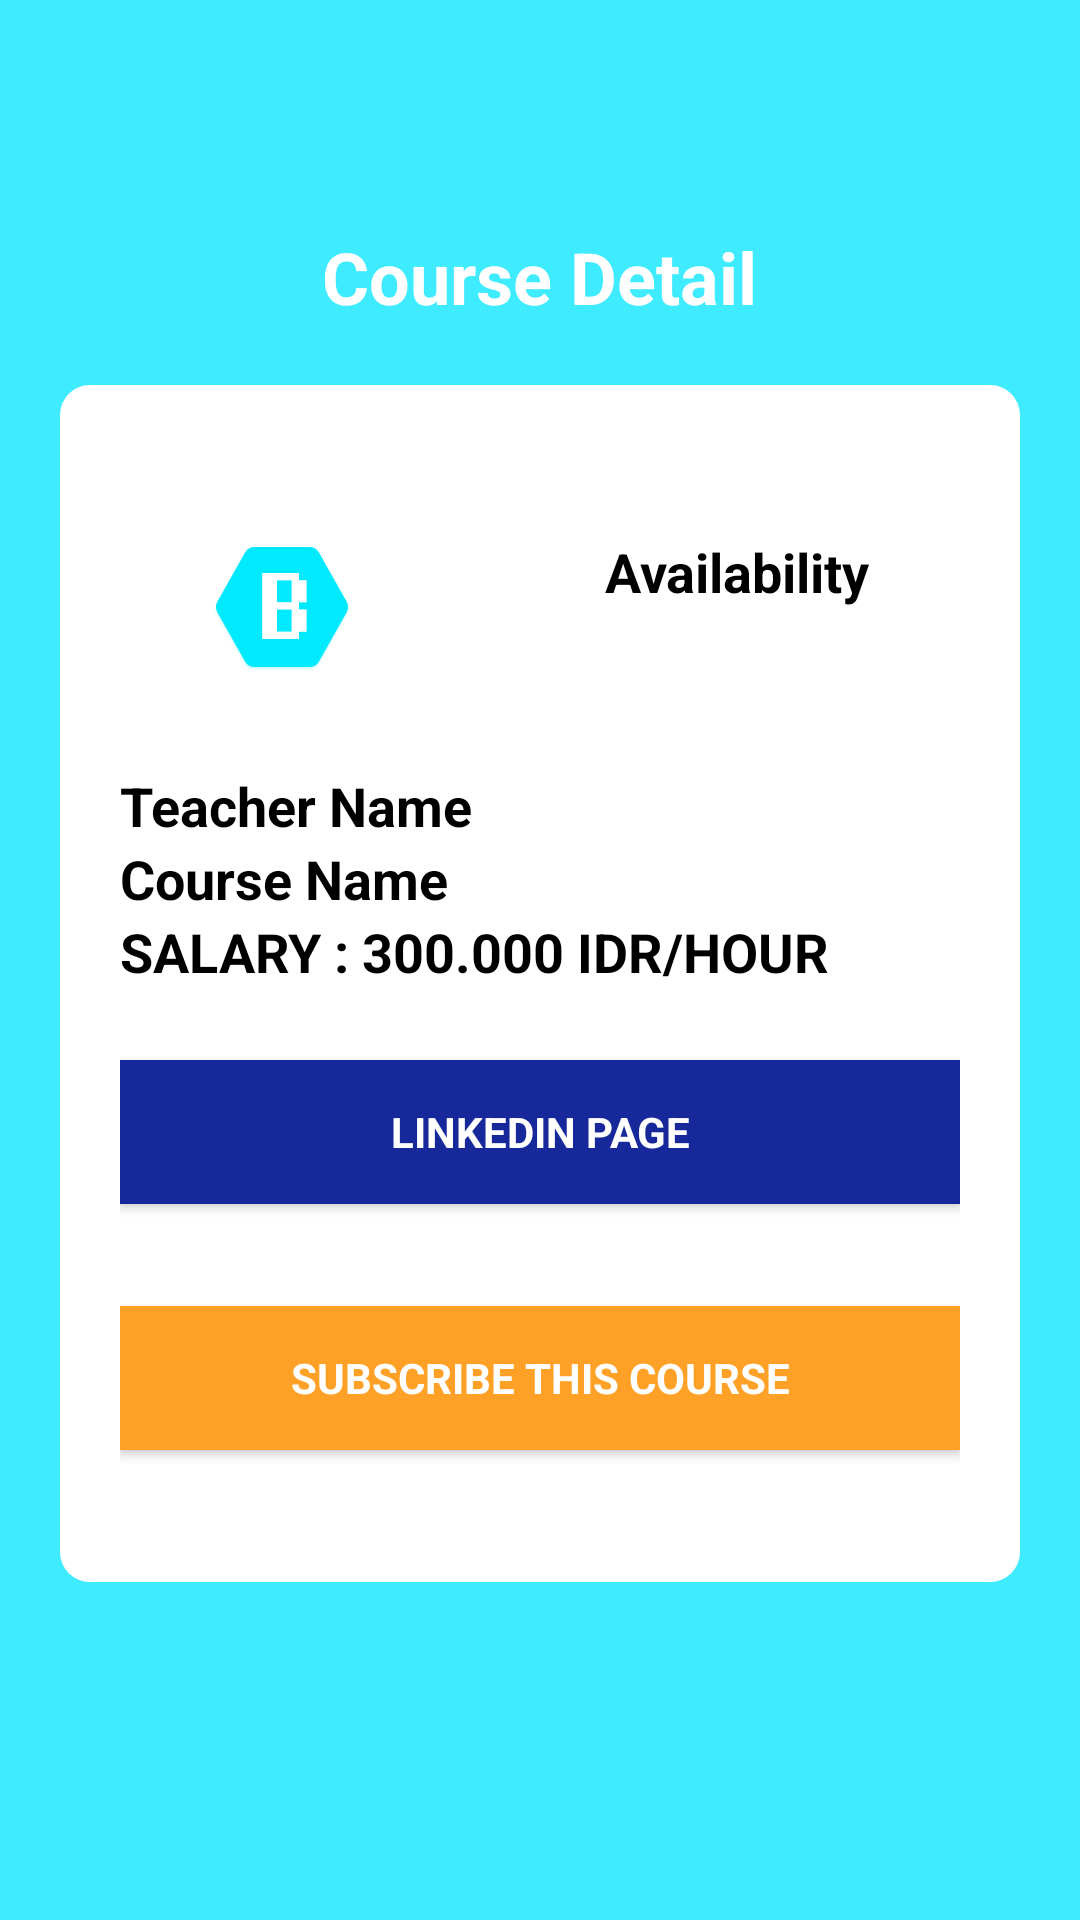

Layout XML and referenced resources for this Android screen:
<!-- AndroidManifest.xml: activity theme AppTheme.Dark -->
<!-- res/layout/activity_course_detail.xml -->
<?xml version="1.0" encoding="utf-8"?>
<ScrollView
    xmlns:android="http://schemas.android.com/apk/res/android"
    xmlns:tools="http://schemas.android.com/tools"
    android:layout_width="match_parent"
    android:layout_height="match_parent"
    xmlns:app="http://schemas.android.com/apk/res-auto"
    tools:context="com.altrovis.broducation.MainActivity">

    <LinearLayout
        android:layout_width="match_parent"
        android:layout_height="match_parent"
        android:gravity="center_horizontal"
        android:orientation="vertical">

        <WebView  xmlns:android="http://schemas.android.com/apk/res/android"
            android:id="@+id/webView1"
            android:layout_width="fill_parent"
            android:layout_height="fill_parent"
            android:visibility="gone"/>

        <android.support.design.widget.AppBarLayout
            android:layout_width="match_parent"
            android:layout_height="wrap_content"
            android:theme="@style/AppTheme.AppBarOverlay">

            <android.support.v7.widget.Toolbar
                android:id="@+id/toolbar"
                android:layout_width="match_parent"
                android:layout_height="?attr/actionBarSize"
                android:background="?attr/colorPrimary"
                app:popupTheme="@style/AppTheme.PopupOverlay" />

        </android.support.design.widget.AppBarLayout>

        <LinearLayout
            android:layout_width="match_parent"
            android:layout_height="wrap_content"
            android:orientation="vertical"
            android:layout_marginTop="20dp">

            <TextView
                android:layout_width="wrap_content"
                android:layout_height="wrap_content"
                android:text="Course Detail"
                android:textColor="@color/white"
                android:fontFamily="sans-serif"
                android:textStyle="bold"
                android:layout_gravity="center"
                android:textSize="24dp"/>

        </LinearLayout>

        <LinearLayout
            android:layout_width="match_parent"
            android:layout_height="match_parent"
            android:layout_margin="20dp"
            android:background="@drawable/round_border_box"
            android:padding="20dp"
            android:layout_marginLeft="20dp"
            android:layout_marginRight="20dp"
            android:orientation="vertical">

            <RelativeLayout
                android:layout_width="match_parent"
                android:layout_height="match_parent"
                android:layout_margin="10dp"
                android:padding="20dp"
                android:layout_marginLeft="20dp"
                android:layout_marginRight="20dp">

                <ImageView
                    android:id="@+id/img_header_bg"
                    android:layout_width="wrap_content"
                    android:layout_height="wrap_content"
                    android:scaleType="fitXY"
                    android:layout_alignParentLeft="true"
                    android:src="@drawable/ic_launcher" />

                <TextView
                    android:id="@+id/availability_text"
                    android:layout_width="wrap_content"
                    android:layout_height="wrap_content"
                    android:text="Availability"
                    android:textColor="@color/black"
                    android:fontFamily="sans-serif"
                    android:layout_alignParentRight="true"
                    android:textStyle="bold"
                    android:layout_gravity="center"
                    android:textSize="18dp"/>

            </RelativeLayout>

            <LinearLayout
                android:layout_width="match_parent"
                android:layout_height="match_parent"
                android:orientation="vertical">

                <TextView
                    android:id="@+id/teacher_name_text"
                    android:layout_width="wrap_content"
                    android:layout_height="wrap_content"
                    android:text="Teacher Name"
                    android:textColor="@color/black"
                    android:fontFamily="sans-serif"
                    android:textStyle="bold"
                    android:layout_gravity="left"
                    android:textSize="18dp"/>

                <TextView
                    android:id="@+id/course_name_text"
                    android:layout_width="wrap_content"
                    android:layout_height="wrap_content"
                    android:text="Course Name"
                    android:textColor="@color/black"
                    android:fontFamily="sans-serif"
                    android:textStyle="bold"
                    android:layout_gravity="left"
                    android:textSize="18dp"/>

                <TextView
                    android:layout_width="wrap_content"
                    android:layout_height="wrap_content"
                    android:text="SALARY : 300.000 IDR/HOUR"
                    android:textColor="@color/black"
                    android:fontFamily="sans-serif"
                    android:textStyle="bold"
                    android:layout_gravity="left"
                    android:textSize="18dp"/>

            </LinearLayout>

            <Button
                android:id="@+id/linkedin_button"
                style="?android:textAppearanceSmall"
                android:layout_width="match_parent"
                android:layout_height="wrap_content"
                android:layout_marginTop="24dp"
                android:layout_marginBottom="10dp"
                android:text="LinkedIn Page"
                android:textColor="@color/white"
                android:fontFamily="sans-serif"
                android:textStyle="bold"
                android:background="#17289b"/>

            <Button
                android:id="@+id/subscribe_course_button"
                style="?android:textAppearanceSmall"
                android:layout_width="match_parent"
                android:layout_height="wrap_content"
                android:layout_marginTop="24dp"
                android:layout_marginBottom="24dp"
                android:text="SUBSCRIBE THIS COURSE"
                android:textColor="@color/white"
                android:fontFamily="sans-serif"
                android:textStyle="bold"
                android:background="#ffa126"/>
        </LinearLayout>

    </LinearLayout>
</ScrollView>
<!-- resources referenced by this layout -->
<resources>
  <color name="black">#000000</color>
  <color name="white">#FFFFFF</color>
  <!-- drawable ic_launcher: png bitmap (drawable, 4560 bytes) -->
  <!-- drawable round_border_box (drawable) -->
  <shape
      xmlns:android="http://schemas.android.com/apk/res/android"
      android:shape="rectangle">
  
      <solid
          android:color="@color/white">
  
      </solid>
  
      <corners
          android:radius="10dp">
      </corners>
  
  </shape>
  <style name="AppTheme.AppBarOverlay" parent="ThemeOverlay.AppCompat.Dark.ActionBar">
          <item name="colorPrimary">@color/colorPrimary</item>
          <item name="colorPrimaryDark">@color/colorPrimary</item>
      </style>
  <style name="AppTheme.PopupOverlay" parent="ThemeOverlay.AppCompat.Light" />
  <style name="AppTheme.Dark" parent="Theme.AppCompat.NoActionBar">
          <item name="colorPrimary">@color/colorPrimary</item>
          <item name="colorPrimaryDark">@color/colorPrimary</item>
          <item name="colorAccent">@color/accent</item>
  
          <item name="android:windowBackground">@color/colorPrimary</item>
  
          <item name="colorControlNormal">@color/iron</item>
          <item name="colorControlActivated">@color/white</item>
          <item name="colorControlHighlight">@color/white</item>
          <item name="android:textColorHint">@color/iron</item>
  
          <item name="colorButtonNormal">@color/primary_darker</item>
      </style>
  <color name="colorPrimary">#3febff</color>
  <color name="accent">#FFFFFF</color>
  <color name="iron">#CCCCCC</color>
  <color name="primary_darker">#0288D1</color>
</resources>
